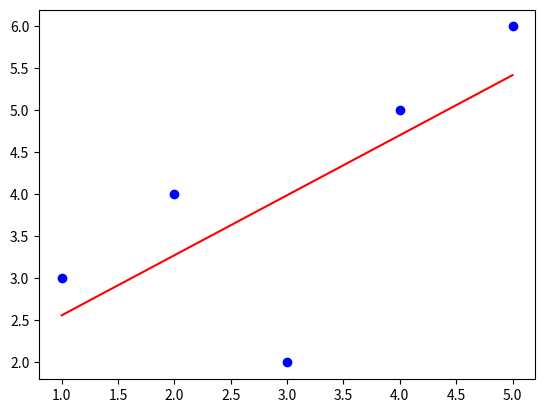

Write Python code to recreate this figure.
#NOTE:this code is implemented using the batch gradient desent algorithm.
import numpy as np
import matplotlib.pyplot as plt

X = np.array([1, 2, 3, 4, 5])       # Example: Feature (e.g., study hours)
Y = np.array([3, 4, 2, 5, 6])       # Example: Target (e.g., test score)

#parameters
learning_rate = 0.01     
iterations = 1000         
m, c = 0, 0       

n = float(len(X))

for i in range(iterations):
    Y_pred = m * X + c

    # Calculate gradients
    m_gradient = (-2/n) * np.sum(X * (Y - Y_pred))
    c_gradient = (-2/n) * np.sum(Y - Y_pred)

    #updating the gradients
    m = m - learning_rate * m_gradient
    c = c - learning_rate * c_gradient

# Final parameters
print(f"\nFinal parameters: m = {m:.4f}, c = {c:.4f}")

# Cost Function (Mean Squared Error)
def cost_function(Y, Y_pred):
    return np.mean((Y - Y_pred) ** 2)

# Compute and display final cost
final_loss = cost_function(Y, m * X + c)
print(f"Final Loss: {final_loss:.4f}")

#plotting the graph with the regession line
plt.scatter(X, Y, color='blue', label='Data Points')
plt.plot(X, m * X + c, color='red', label='Fitted Line')
plt.show()